Run: headless pygame with SDL's dummy video driver; simulated clock (each Clock.tick advances the game by its frame time, no real sleeping); random seed 0; keys injected as events and as key.get_pressed() state; no mouse input.
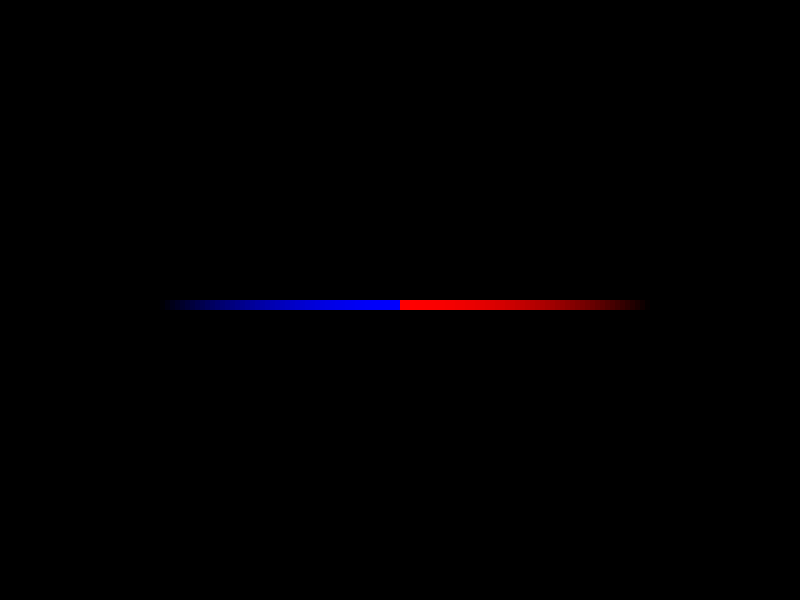
Frame 1 of 4 · flips 1–60 · no input
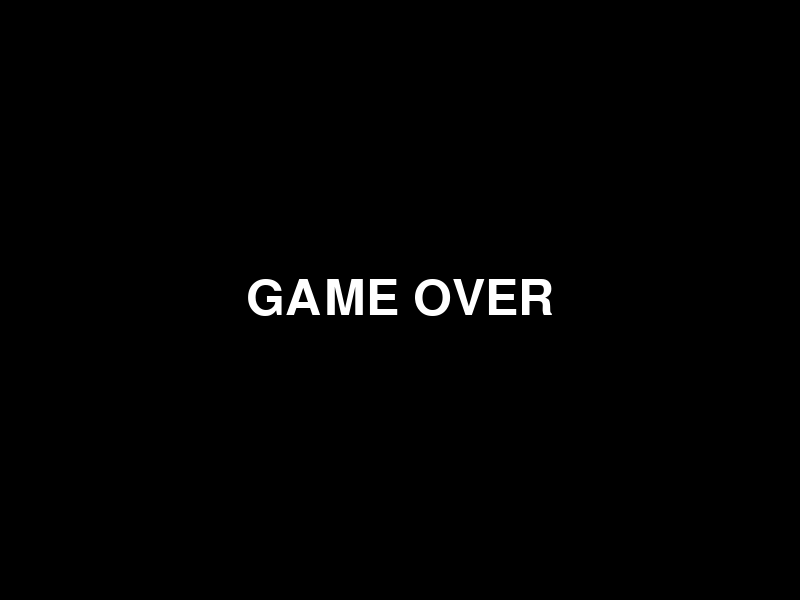
Frame 2 of 4 · flips 61–180 · tapped SPACE, RETURN · held RIGHT (→), D
Frame 3 of 4 · flips 181–300 · held DOWN (↓), S · screen unchanged from frame 2, image omitted
Frame 4 of 4 · flips 301–420 · held LEFT (←), A, UP (↑), W · screen unchanged from frame 3, image omitted

The pygame program that drew these frames:

import pygame

# initialise PyGame
pygame.init()

# CONSTANTS
WIDTH = 800
HEIGHT = 600
CELL_SIZE = 20
BLACK = (0, 0, 0)
BLUE = (0, 0, 255)
RED = (255, 0, 0)
PLAYER_SIZE = 10
MAX_TRAIL_LENGTH = 50
FPS = 60

screen = pygame.display.set_mode((WIDTH, HEIGHT))
trail_surface = pygame.Surface((WIDTH, HEIGHT), pygame.SRCALPHA) # Transparent surface created for trail
trail_alpha = 50
pygame.display.set_caption("TRON GAME")

game_over = False # 'Game over check' variable created with boolean value - originally falsy



# Variable created to identify that game is running
running = True
clock = pygame.time.Clock() # Used later for screen refresh rate
PLAYER_SIZE = 10
player_1_trail = []
player_2_trail = []
MAX_TRAIL_LENGTH = 50


class Move:
    def __init__(self, x, y, speed=5):
        # Initialise Move class
        self.x = x
        self.y = y
        self.speed = speed
        self.direction = None
        self.previous_positions = []

        self.trail = [] # Keep track of position - prevent self collision
        self.max_trail_length = MAX_TRAIL_LENGTH # Limit length of trail


    def update_position(self):
        # Checking if self.direction has been given a value
        if self.direction is None:
            raise ValueError("Direction must be set before calling move.")
        
        # Save current position to trail
        self.previous_positions.append((self.x, self.y))

        # Update position based on direction
        if self.direction == "UP":
            self.y -= self.speed
        elif self.direction == "DOWN":
            self.y += self.speed
        elif self.direction == "LEFT":
            self.x -= self.speed
        elif self.direction == "RIGHT":
            self.x += self.speed

        self.trail.append((self.x, self.y))
        if len(self.trail) > self.max_trail_length:
            self.trail.pop(0)    

    def change_direction(self, new_direction):
        # Prevent 180 degree turns
        opposite_directions = {
            "UP": "DOWN",
            "DOWN": "UP",
            "LEFT": "RIGHT",
            "RIGHT": "LEFT"
        }

        if new_direction != opposite_directions[self.direction]:
            self.direction = new_direction

    def check_collision(self):
        # Check if out of bounds
        if self.x < 0 or self.x >= WIDTH or self.y < 0 or self.y >= HEIGHT:
            return True
        elif (self.x, self.y) in self.previous_positions:
            return True
        return False
    
    def check_self_collision(self):
        # Check for self collision
        if len(self.trail) > 2 and (self.x, self.y) in self.trail[:-1]:
            return True
        return False
    
    def get_position(self):
        # Return current position
        return [self.x, self.y]
            
class Player(Move):
    def __init__(self):
        self.speed = CELL_SIZE // 5
        self.target_position = None

    def move(self):
        self.update_position()

    

# Dictionary for player 1 with position, colour, direction and speed keys
player_1 = {
    'position': [100, HEIGHT // 2],
    'colour': BLUE,
    'direction': 'RIGHT',
    'speed': 5
}

# Same done for player 2
player_2 = {
    'position': [WIDTH - 100, HEIGHT // 2],
    'colour': RED,
    'direction': 'LEFT',
    'speed': 5
}

# Main code loop
while running:
    for event in pygame.event.get():
        if event.type == pygame.QUIT:
            running = False
    
    # If game over, show message and skip movement/logic
    if game_over:
        screen.fill(BLACK)
        font = pygame.font.Font(None, 74)
        text = font.render("GAME OVER", True, (255, 255, 255))
        
        text_rect = text.get_rect(center=(WIDTH // 2, HEIGHT // 2))
        screen.blit(text, text_rect)
        pygame.display.flip()
        continue  # Skip the rest of the loop if game over

    # Handling player 1 movement (arrow keys)
    keys = pygame.key.get_pressed()
    if keys[pygame.K_LEFT] and player_1['direction'] != 'RIGHT': # prevents reversing
        player_1['direction'] = 'LEFT'
    elif keys[pygame.K_RIGHT] and player_1['direction'] != 'LEFT':
        player_1['direction'] = 'RIGHT'
    elif keys[pygame.K_UP] and player_1['direction'] != 'DOWN':
        player_1['direction'] = 'UP'
    elif keys[pygame.K_DOWN] and player_1['direction'] != 'UP':
        player_1['direction'] = 'DOWN'
    
    # Handling player 2 movement (wasd keys)
    if keys[pygame.K_a] and player_2['direction'] != 'RIGHT':
        player_2['direction'] = 'LEFT'
    elif keys[pygame.K_d] and player_2['direction'] != 'LEFT':
        player_2['direction'] = 'RIGHT'
    elif keys[pygame.K_w] and player_2['direction'] != 'DOWN':
        player_2['direction'] = 'UP'
    elif keys[pygame.K_s] and player_2['direction'] != 'UP':
        player_2['direction'] = 'DOWN'

    # Move Player 1
    if player_1['direction'] == 'RIGHT':
        player_1['position'][0] += player_1['speed']
    elif player_1['direction'] == 'LEFT':
        player_1['position'][0] -= player_1['speed']
    elif player_1['direction'] == 'UP':
        player_1['position'][1] -= player_1['speed']
    elif player_1['direction'] == 'DOWN':
        player_1['position'][1] += player_1['speed']

    # Move Player 2
    if player_2['direction'] == 'RIGHT':
        player_2['position'][0] += player_2['speed']
    elif player_2['direction'] == 'LEFT':
        player_2['position'][0] -= player_2['speed']
    elif player_2['direction'] == 'UP':
        player_2['position'][1] -= player_2['speed']
    elif player_2['direction'] == 'DOWN':
        player_2['position'][1] += player_2['speed']

    # Add current position to trail
    player_1_trail.append(player_1['position'][:])
    player_2_trail.append(player_2['position'][:])

    if len(player_1_trail) > MAX_TRAIL_LENGTH:
        player_1_trail.pop(0) # Remove the oldest position
    
    if len(player_2_trail) > MAX_TRAIL_LENGTH:
        player_2_trail.pop(0) # Remove the oldest position

    screen.fill(BLACK)
    trail_surface.fill((0, 0, 0, 0))

    player_1_trail_colour = (*player_1['colour'], trail_alpha)
    player_2_trail_colour = (*player_2['colour'], trail_alpha)

    # # Draw player 1 trail
    # for pos in player_1_trail:
    #     pygame.draw.rect(screen, player_1_trail_colour, (pos[0], pos[1], PLAYER_SIZE, PLAYER_SIZE))
    
    # # Draw player 2 trail
    # for pos in player_2_trail:
    #     pygame.draw.rect(screen, player_2_trail_colour, (pos[0], pos[1], PLAYER_SIZE, PLAYER_SIZE))

    # Draw Player 1 trail with fading effect
    for i, pos in enumerate(player_1_trail):
        # Calculate alpha based on position in the trail list (older segments are more transparent)
        alpha = int(255 * (i / MAX_TRAIL_LENGTH))  # Older positions will have lower alpha
        trail_color = (*player_1['colour'], alpha)
        trail_rect = pygame.Surface((PLAYER_SIZE, PLAYER_SIZE), pygame.SRCALPHA)
        trail_rect.fill(trail_color)
        screen.blit(trail_rect, pos)
    
    # Draw Player 2 trail with fading effect
    for i, pos in enumerate(player_2_trail):
        alpha = int(255 * (i / MAX_TRAIL_LENGTH))
        trail_color = (*player_2['colour'], alpha)
        trail_rect = pygame.Surface((PLAYER_SIZE, PLAYER_SIZE), pygame.SRCALPHA)
        trail_rect.fill(trail_color)
        screen.blit(trail_rect, pos)

    if (player_1['position'][0] < 0 or 
        player_1['position'][0] >= WIDTH or
        player_1['position'][1] < 0 or 
        player_1['position'][1] >= HEIGHT):
        print("Player 1 hit the wall!")
        game_over = True



    screen.blit(trail_surface, (0, 0)) # Blit trail surface onto main screen

    # Drawing sprites for players, player 1 as blue square, player 2 as red square
    pygame.draw.rect(screen, player_1['colour'],
                (player_1['position'][0], player_1['position'][1], PLAYER_SIZE, PLAYER_SIZE))  
    pygame.draw.rect(screen, player_2['colour'], 
                 (player_2['position'][0], player_2['position'][1], PLAYER_SIZE, PLAYER_SIZE))
    
    pygame.display.flip() # Update display

    clock.tick(60) # Limit to 60 FPS

    
